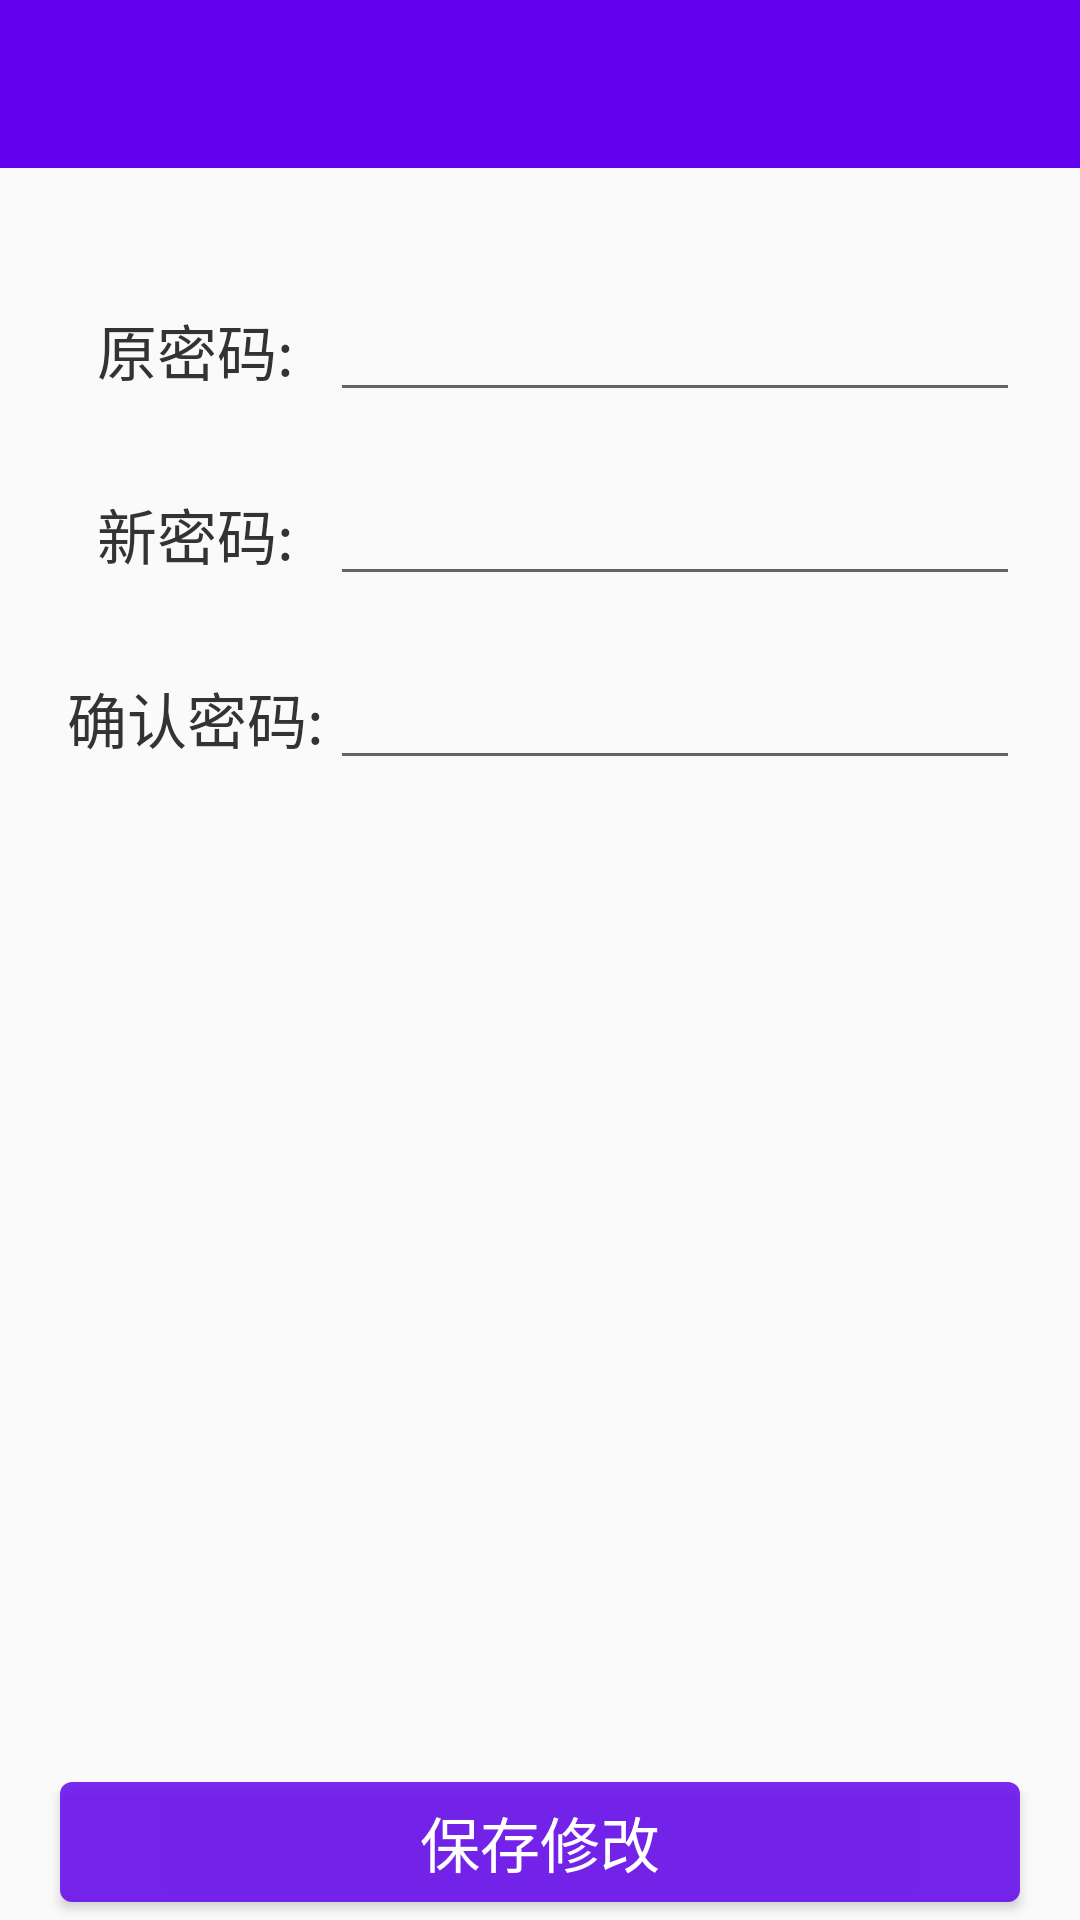

Produce the Android XML layout that renders to this screen, including the resource entries it uses.
<!-- AndroidManifest.xml: application theme AppTheme -->
<!-- res/layout/motif_pwd.xml -->
<?xml version="1.0" encoding="utf-8"?>
<LinearLayout xmlns:android="http://schemas.android.com/apk/res/android"
    android:layout_width="match_parent"
    android:layout_height="match_parent"
    android:orientation="vertical">

    <include layout="@layout/head2" />

    <LinearLayout
        android:layout_width="match_parent"
        android:layout_height="wrap_content"
        android:layout_marginTop="40dp"
        android:gravity="center"
        android:orientation="horizontal">


        <TextView
            android:layout_width="90dp"
            android:layout_height="match_parent"
            android:layout_marginLeft="20dp"
            android:gravity="center"
            android:text="原密码:"
            android:textColor="#333"
            android:textSize="20sp" />

        <EditText
            android:id="@+id/et_pwd"
            android:layout_width="match_parent"
            android:layout_height="match_parent"
            android:layout_marginRight="20dp"
            android:inputType="textPassword" />
    </LinearLayout>

    <LinearLayout
        android:layout_width="match_parent"
        android:layout_height="wrap_content"
        android:layout_marginTop="20dp"
        android:gravity="center"
        android:orientation="horizontal">


        <TextView
            android:layout_width="90dp"
            android:layout_height="match_parent"
            android:layout_marginLeft="20dp"
            android:gravity="center"
            android:text="新密码:"
            android:textColor="#333"
            android:textSize="20sp" />

        <EditText
            android:id="@+id/et_new_pwd"
            android:layout_width="match_parent"
            android:layout_height="match_parent"
            android:layout_marginRight="20dp"
            android:inputType="textPassword" />
    </LinearLayout>

    <LinearLayout
        android:layout_width="match_parent"
        android:layout_height="wrap_content"
        android:layout_marginTop="20dp"
        android:gravity="center"
        android:orientation="horizontal">


        <TextView
            android:layout_width="90dp"
            android:layout_height="match_parent"
            android:layout_marginLeft="20dp"
            android:gravity="center"
            android:text="确认密码:"
            android:textColor="#333"
            android:textSize="20sp" />

        <EditText
            android:id="@+id/et_new_pwd2"
            android:layout_width="match_parent"
            android:layout_height="match_parent"
            android:layout_marginRight="20dp"
            android:inputType="textPassword" />


    </LinearLayout>

    <TextView
        android:layout_width="match_parent"
        android:layout_height="0dp"
        android:layout_weight="1" />

    <Button
        android:id="@+id/bt_save"
        android:layout_width="match_parent"
        android:layout_height="40dp"
        android:layout_marginLeft="20dp"
        android:layout_marginRight="20dp"
        android:layout_marginBottom="6dp"
        android:background="@drawable/bg_main_style"
        android:text="保存修改"
        android:textColor="#fff"
        android:textSize="20sp" />
</LinearLayout>
<!-- res/layout/head2.xml (included above) -->
<?xml version="1.0" encoding="utf-8"?>
<LinearLayout xmlns:android="http://schemas.android.com/apk/res/android"
    android:layout_width="match_parent"
    android:layout_height="?attr/actionBarSize"
    android:background="@color/colorPrimary"
    android:orientation="horizontal">


    <ImageView
        android:id="@+id/item_change"
        android:layout_width="30dp"
        android:layout_height="match_parent"
        android:src="@mipmap/zuojiantou" />


    <TextView
        android:id="@+id/title"
        android:layout_width="wrap_content"
        android:layout_height="match_parent"
        android:gravity="center"
        android:textColor="#fff"
        android:textSize="23sp" />

    <LinearLayout
        android:layout_width="0dp"
        android:layout_height="match_parent"
        android:layout_weight="1">


    </LinearLayout>

    <TextView
        android:id="@+id/title1"
        android:layout_width="wrap_content"
        android:layout_height="match_parent"
        android:gravity="center"
        android:paddingRight="20dp"
        android:textColor="#fff"
        android:textSize="18sp" />
</LinearLayout>
<!-- resources referenced by this layout -->
<resources>
  <!-- drawable bg_main_style (drawable) -->
  <?xml version="1.0" encoding="utf-8"?>
  <shape xmlns:android="http://schemas.android.com/apk/res/android">
      <solid android:color="#D56200EE" />
      <corners android:radius="4dp" />
  
  </shape>
  <style name="AppTheme" parent="Theme.AppCompat.Light.NoActionBar">
          
          <item name="colorPrimary">@color/colorPrimary</item>
          <item name="colorPrimaryDark">@color/colorPrimaryDark</item>
          <item name="colorAccent">@color/colorAccent</item>
      </style>
  <!-- not gathered from this repository: default colours our renderer supplied (Android Studio template values) -->
  <color name="colorPrimary">#FF6200EE</color>
  <color name="colorPrimaryDark">#FF3700B3</color>
  <color name="colorAccent">#FF03DAC5</color>
</resources>
